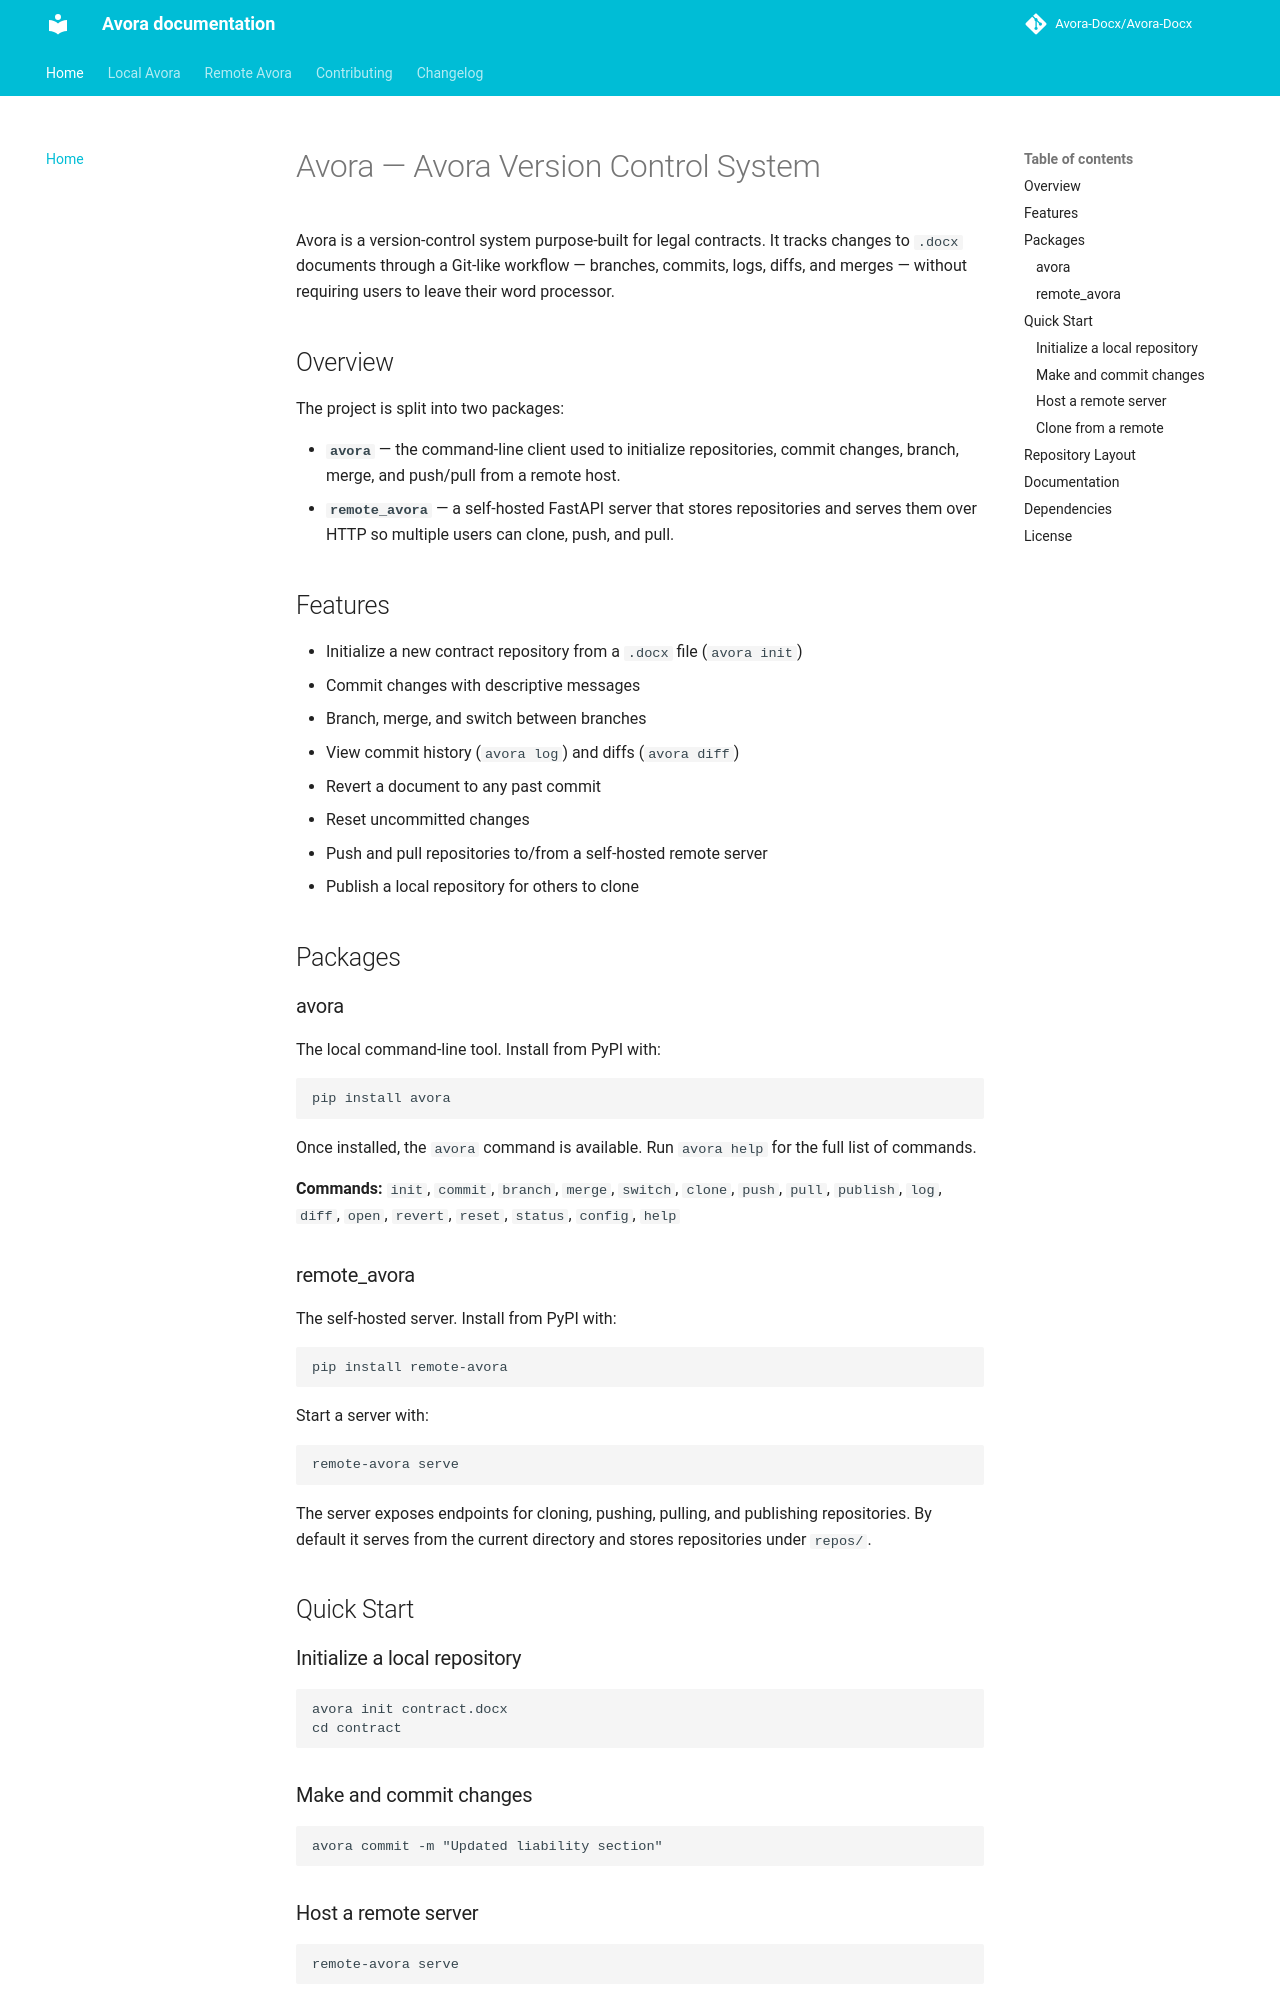

repository: SCCS-HQ/legal-contract-version-control · page: index.html · generator: mkdocs

# Avora — Avora Version Control System

Avora is a version-control system purpose-built for legal contracts. It tracks changes to `.docx` documents through a Git-like workflow — branches, commits, logs, diffs, and merges — without requiring users to leave their word processor.

## Overview

The project is split into two packages:

- **`avora`** — the command-line client used to initialize repositories, commit changes, branch, merge, and push/pull from a remote host.
- **`remote_avora`** — a self-hosted FastAPI server that stores repositories and serves them over HTTP so multiple users can clone, push, and pull.

## Features

- Initialize a new contract repository from a `.docx` file (`avora init`)
- Commit changes with descriptive messages
- Branch, merge, and switch between branches
- View commit history (`avora log`) and diffs (`avora diff`)
- Revert a document to any past commit
- Reset uncommitted changes
- Push and pull repositories to/from a self-hosted remote server
- Publish a local repository for others to clone

## Packages

### avora

The local command-line tool. Install from PyPI with:

```bash
pip install avora
```

Once installed, the `avora` command is available. Run `avora help` for the full list of commands.

**Commands:** `init`, `commit`, `branch`, `merge`, `switch`, `clone`, `push`, `pull`, `publish`, `log`, `diff`, `open`, `revert`, `reset`, `status`, `config`, `help`

### remote_avora

The self-hosted server. Install from PyPI with:

```bash
pip install remote-avora
```

Start a server with:

```bash
remote-avora serve
```

The server exposes endpoints for cloning, pushing, pulling, and publishing repositories. By default it serves from the current directory and stores repositories under `repos/`.

## Quick Start

### Initialize a local repository

```bash
avora init contract.docx
cd contract
```

### Make and commit changes

```bash
avora commit -m "Updated liability section"
```

### Host a remote server

```bash
remote-avora serve
```
